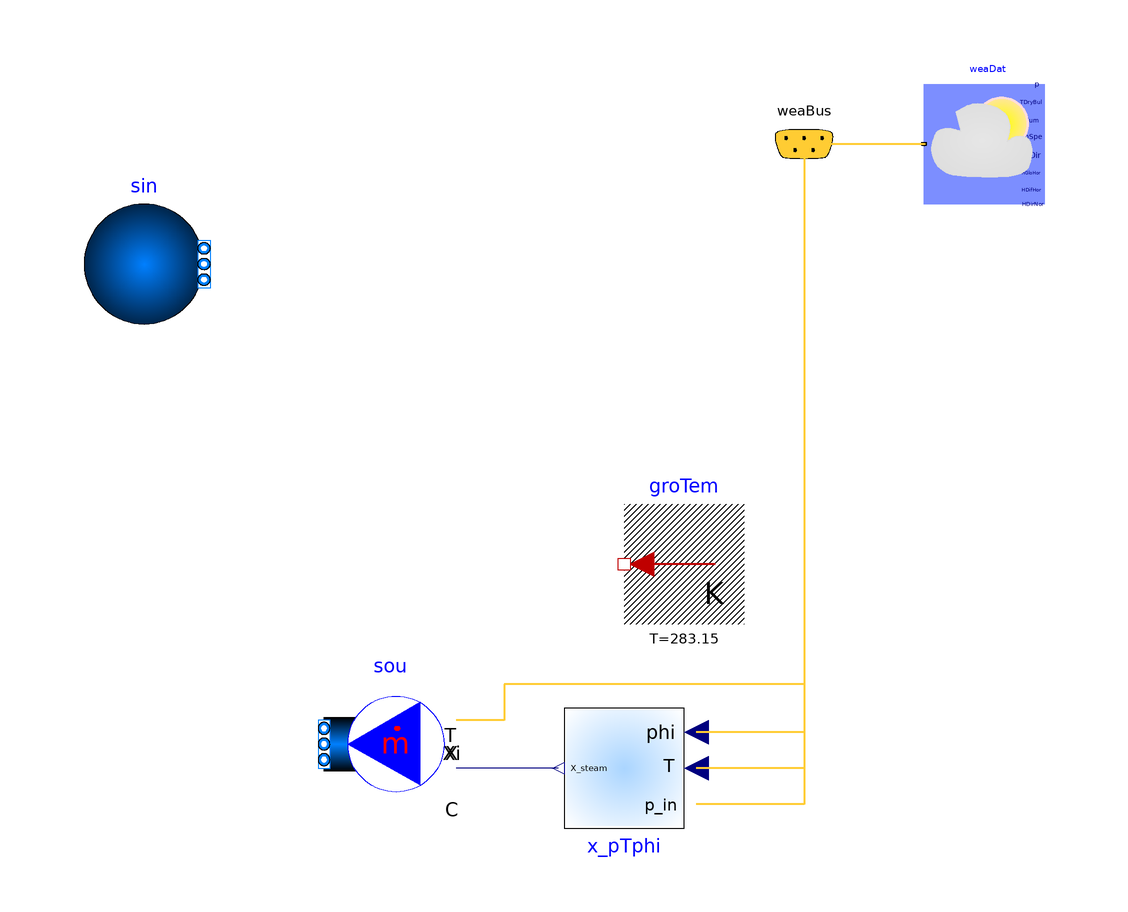

Above is the diagram view of the following Modelica model: its components placed by their Placement annotations and its connect equations drawn as lines.

partial model BaseExample
  extends Modelica.Icons.Example;

  replaceable package MediumAir=Buildings.Media.Air "Air medium model";
  parameter Modelica.SIunits.Angle lat=0.73303828583762 "Latitude";
  parameter Boolean haveRoof[nRoo]=fill(true, nRoo)
    "Set to true to declare a top floor (1D-Array)";
  parameter Types.FloorType floorType[nRoo]=
    fill(Types.FloorType.GroundFloor, nRoo)
    "Choice to define to floor type (1D-Array)";
  parameter Integer nPorts=2 "Number of fluid ports";
  parameter Integer nRoo "Number of rooms";
  parameter Integer nGro=nRoo "Number of rooms on ground floor";
  parameter Modelica.SIunits.Area A[nRoo] "Ground area of rooms";
  parameter Modelica.SIunits.Height h[nRoo] "Height of rooms";
  final parameter Modelica.SIunits.Volume V[nRoo]={A[i]*h[i] for i in 1:nRoo} "Room volumes";
  parameter Real airExRa[nRoo](each unit="1/h") "Air exchange rates";
  final parameter Modelica.SIunits.MassFlowRate mEx_flow[nRoo]=
    {V[i]*airExRa[i]/3600*MediumAir.density(
      state=MediumAir.setState_phX(
        p=MediumAir.p_default,
        h=MediumAir.h_default,
        X=MediumAir.X_default)) for i in 1:nRoo};

  Buildings.Fluid.Sources.FixedBoundary sin[nRoo](
    redeclare each final package Medium = MediumAir,
    each final nPorts=1)
    annotation (Placement(transformation(extent={{-80,0},{-60,20}})));
  Buildings.Fluid.Sources.MassFlowSource_T sou[nRoo](
    each final use_T_in=true,
    each final use_X_in=true,
    redeclare each final package Medium = MediumAir,
    final m_flow=mEx_flow,
    each final nPorts=1) annotation (Placement(transformation(extent={{-20,-80},
            {-40,-60}})));
  Buildings.Utilities.Psychrometrics.X_pTphi x_pTphi
    annotation (Placement(transformation(extent={{20,-64},{0,-84}})));
  Buildings.BoundaryConditions.WeatherData.Bus weaBus annotation (Placement(
        transformation(extent={{30,20},{50,40}}), iconTransformation(extent={{90,
            50},{110,70}})));
  Buildings.BoundaryConditions.WeatherData.ReaderTMY3 weaDat(filNam=
        Buildings.BoundaryConditions.WeatherData.BaseClasses.getAbsolutePath("modelica:/BuildingModel/Resources/weatherdata/DEU_Berlin.103840_IWEC.mos"))
    "File reader that reads weather data"
    annotation (Placement(transformation(extent={{80,20},{60,40}})));
  Buildings.HeatTransfer.Sources.FixedTemperature groTem[nGro](each T=283.15)
    annotation (Placement(transformation(extent={{30,-50},{10,-30}})));
equation
  connect(weaBus.relHum,x_pTphi. phi) annotation (Line(
      points={{40,30},{40,30},{40,-20},{40,-68},{22,-68}},
      color={255,204,51},
      thickness=0.5), Text(
      string="%first",
      index=-1,
      extent={{-6,3},{-6,3}}));
  connect(weaBus.TDryBul,x_pTphi. T) annotation (Line(
      points={{40,30},{40,30},{40,-74},{22,-74}},
      color={255,204,51},
      thickness=0.5), Text(
      string="%first",
      index=-1,
      extent={{-6,3},{-6,3}}));
  connect(weaBus.pAtm,x_pTphi. p_in) annotation (Line(
      points={{40,30},{40,30},{40,-80},{22,-80}},
      color={255,204,51},
      thickness=0.5), Text(
      string="%first",
      index=-1,
      extent={{-6,3},{-6,3}}));
  for i in 1:nRoo loop
    connect(weaBus.TDryBul,sou [i].T_in) annotation (Line(
      points={{40,30},{40,-60},{-10,-60},{-10,-66},{-18,-66}},
      color={255,204,51},
      thickness=0.5), Text(
      string="%first",
      index=-1,
      extent={{-6,3},{-6,3}}));
    connect(x_pTphi.X,sou [i].X_in) annotation (Line(points={{-1,-74},{-1,-74},{
          -18,-74}},                                                                    color={0,0,127}));
  end for;
  connect(weaDat.weaBus,weaBus)  annotation (Line(
      points={{60,30},{50,30},{40,30}},
      color={255,204,51},
      thickness=0.5), Text(
      string="%second",
      index=1,
      extent={{6,3},{6,3}}));
  annotation (Icon(coordinateSystem(preserveAspectRatio=false)), Diagram(
        coordinateSystem(preserveAspectRatio=false)));
end BaseExample;